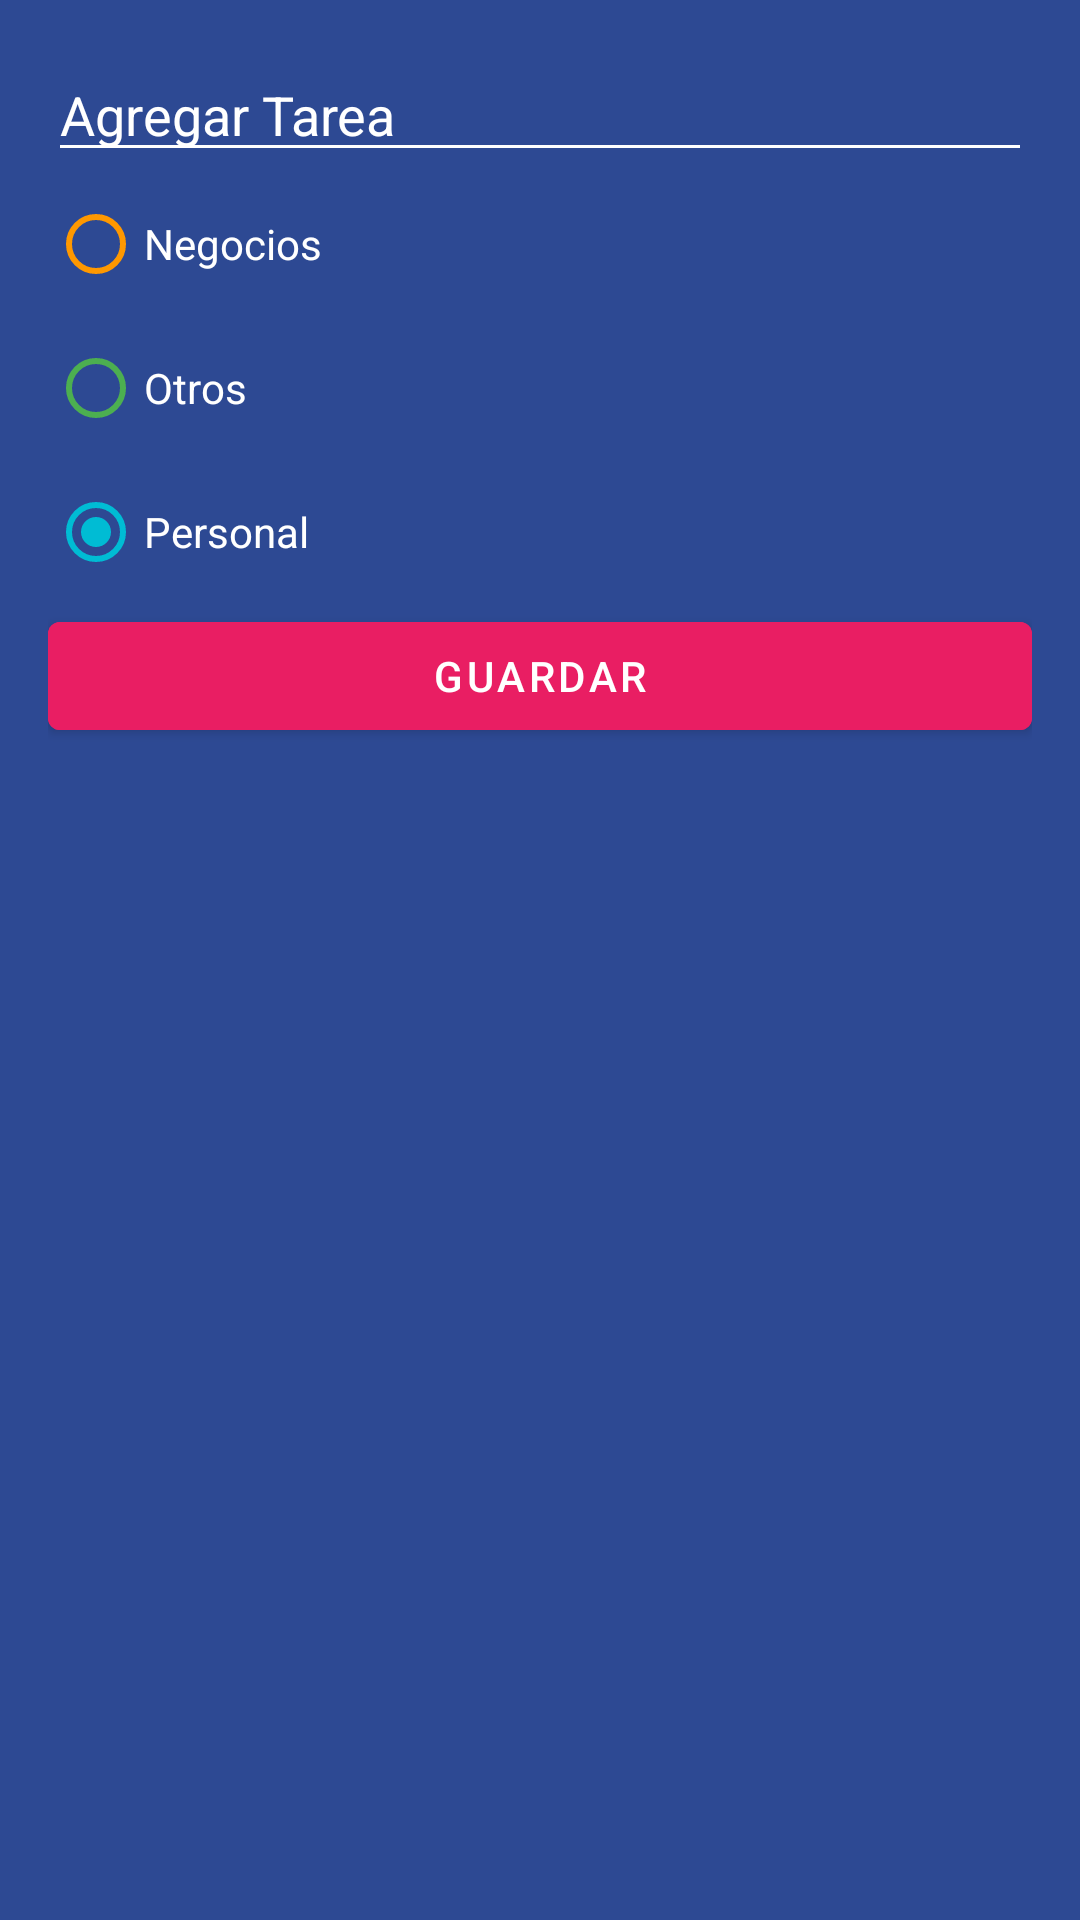

This screen was rendered from an Android layout file. Write that file and the resources it references.
<!-- AndroidManifest.xml: application theme Theme.MyApplicationCourse -->
<!-- res/layout/dialog_task.xml -->
<?xml version="1.0" encoding="utf-8"?>
<LinearLayout xmlns:android="http://schemas.android.com/apk/res/android"
    xmlns:app="http://schemas.android.com/apk/res-auto"
    android:layout_width="250dp"
    android:orientation="vertical"
    android:background="@color/todo_background_todo_app"
    android:padding="16dp"
    android:layout_height="wrap_content">

    <EditText
        android:id="@+id/etTask"
        android:backgroundTint="@color/white"
        android:layout_width="match_parent"
        android:layout_height="wrap_content"
        android:hint="Agregar Tarea"
        android:textColorHint="@color/white"
        android:textColor="@color/white"
        />

    <RadioGroup
        android:id="@+id/rgCategories"
        android:layout_width="match_parent"
        android:layout_height="wrap_content">
        <RadioButton
            android:id="@+id/rbBusiness"
            android:layout_width="match_parent"
            android:layout_height="wrap_content"
            android:text="Negocios"
            android:textColor="@color/white"
            android:buttonTint="@color/todo_business_category"
            android:checked="true"
            />

        <RadioButton
            android:id="@+id/rbOthers"
            android:layout_width="match_parent"
            android:layout_height="wrap_content"
            android:text="Otros"
            android:textColor="@color/white"
            android:buttonTint="@color/todo_other_category"
            android:checked="true"
            />

        <RadioButton
            android:id="@+id/rbPersonal"
            android:layout_width="match_parent"
            android:layout_height="wrap_content"
            android:text="Personal"
            android:textColor="@color/white"
            android:buttonTint="@color/todo_personal_category"
            android:checked="true"
            />
    </RadioGroup>

    <Button
        android:id="@+id/btnAddTask"
        android:layout_width="match_parent"
        android:layout_height="wrap_content"
        android:text="Guardar"
        android:backgroundTint="@color/todo_accent"/>

</LinearLayout>
<!-- resources referenced by this layout -->
<resources>
  <color name="todo_accent">#E91E63</color>
  <color name="todo_background_todo_app">#FF2D4993</color>
  <color name="todo_business_category">#FF9800</color>
  <color name="todo_other_category">#4CAF50</color>
  <color name="todo_personal_category">#00BCD4</color>
  <color name="white">#FFFFFFFF</color>
  <style name="Theme.MyApplicationCourse" parent="Theme.MaterialComponents.DayNight.DarkActionBar">
          
          <item name="colorPrimary">@color/purple_500</item>
          <item name="colorPrimaryVariant">@color/purple_700</item>
          <item name="colorOnPrimary">@color/white</item>
          
          <item name="colorSecondary">@color/teal_200</item>
          <item name="colorSecondaryVariant">@color/teal_700</item>
          <item name="colorOnSecondary">@color/black</item>
          
          <item name="android:statusBarColor">?attr/colorPrimaryVariant</item>
          
      </style>
  <color name="purple_500">#FF6200EE</color>
  <color name="purple_700">#FF3700B3</color>
  <color name="teal_200">#FF03DAC5</color>
  <color name="teal_700">#FF018786</color>
  <color name="black">#FF000000</color>
</resources>
